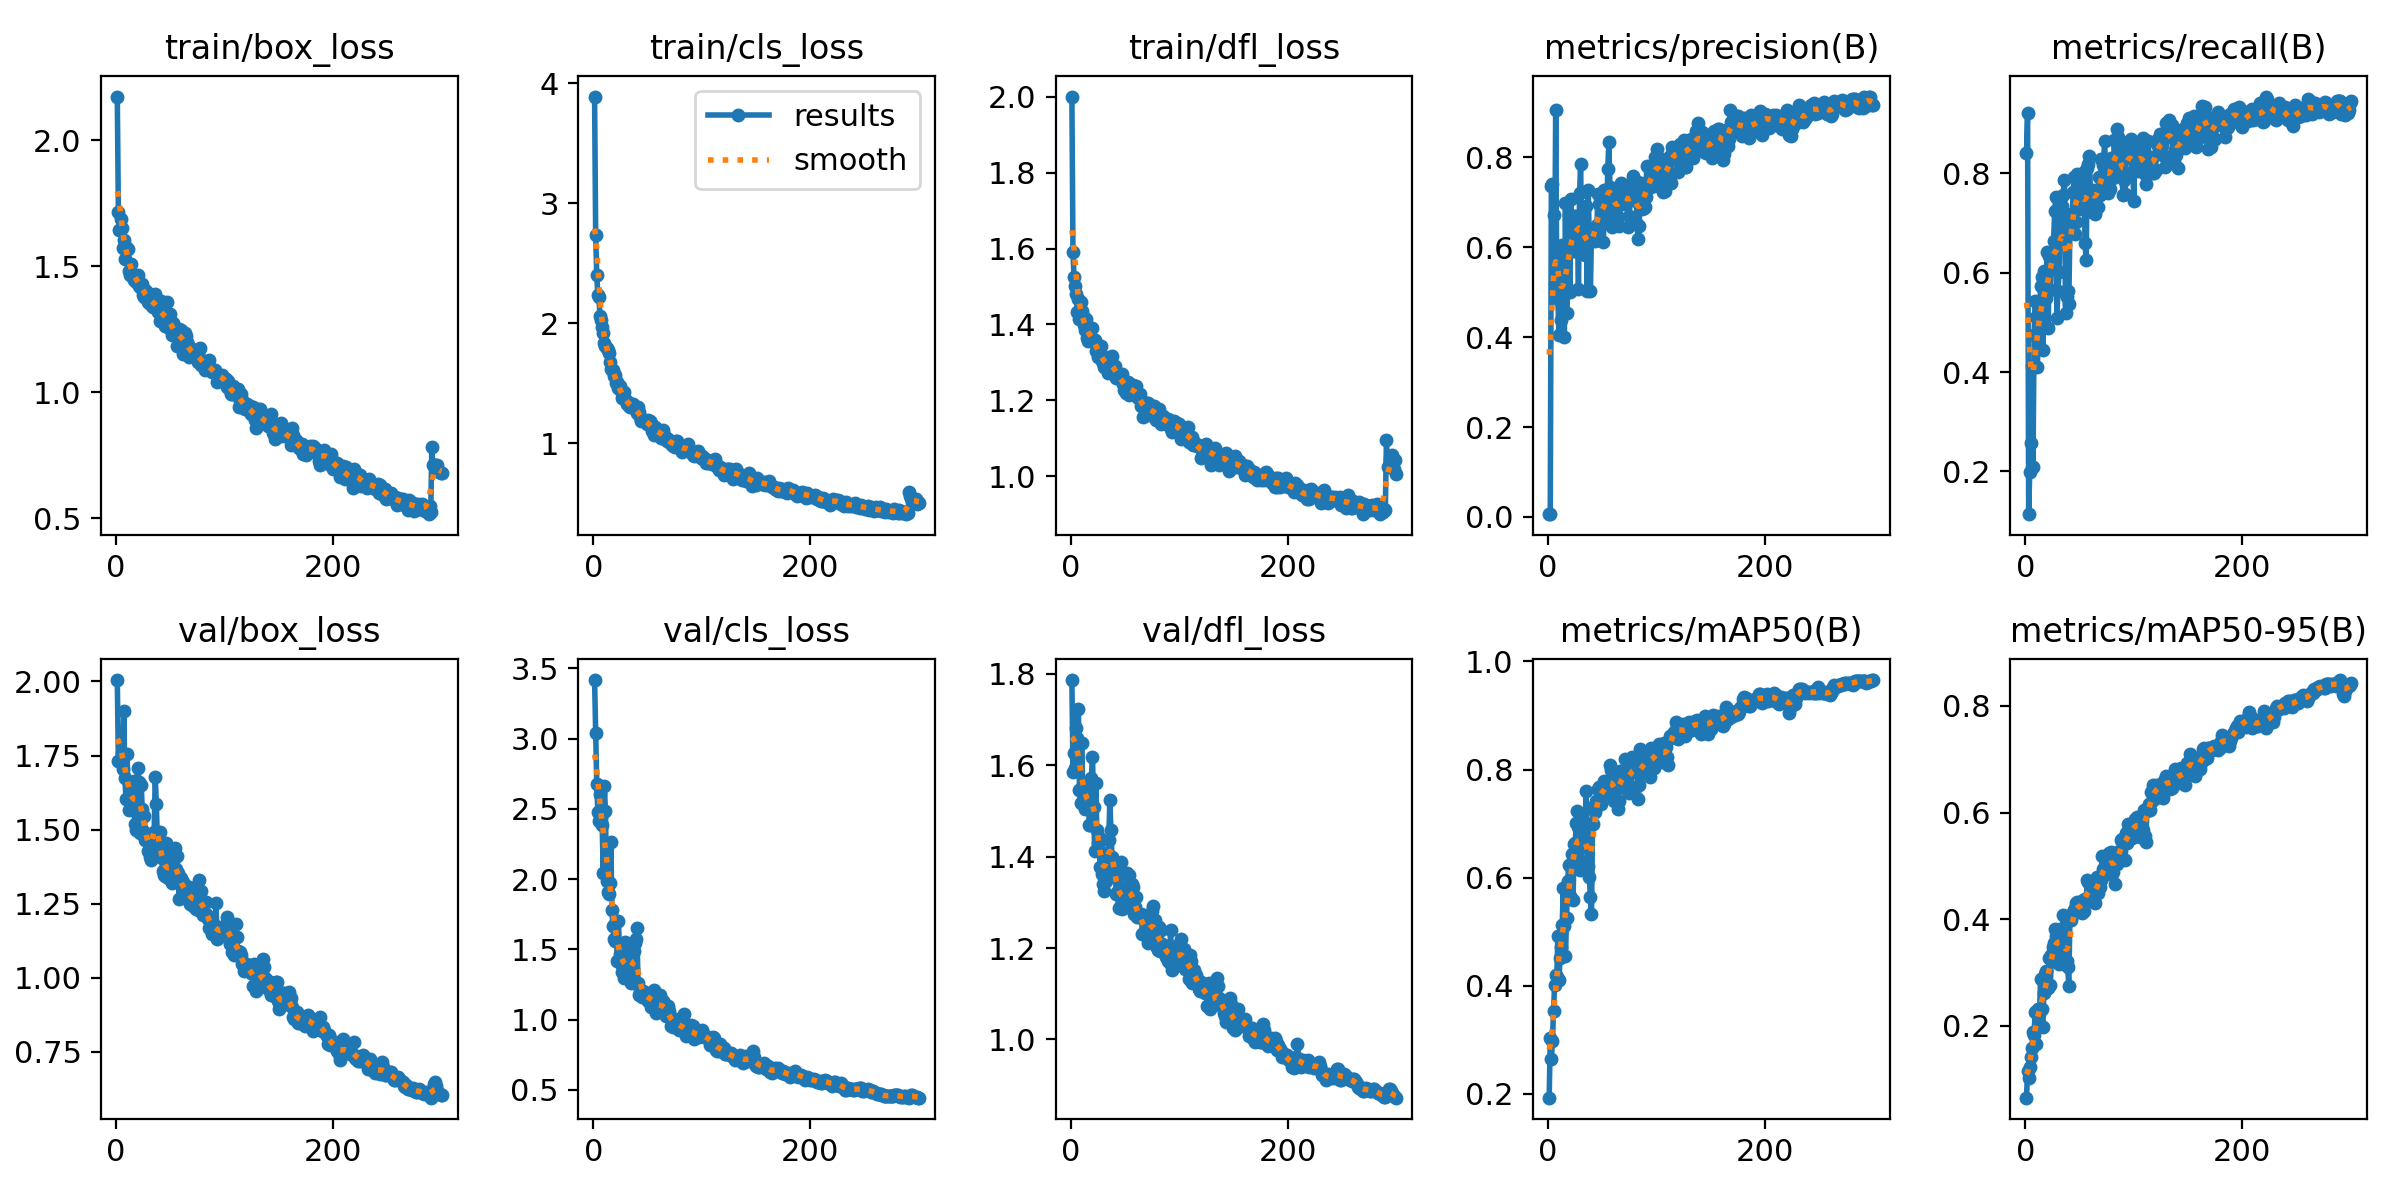

Source data for this figure (header and first rows):
epoch, time, train/box_loss, train/cls_loss, train/dfl_loss, metrics/precision(B), metrics/recall(B), metrics/mAP50(B), metrics/mAP50-95(B), val/box_loss, val/cls_loss, val/dfl_loss, lr/pg0, lr/pg1, lr/pg2
1, 6.72, 2.173, 3.891, 2, 0.00605, 0.8411, 0.193, 0.06485, 2.005, 3.416, 1.786, 0.0001875, 0.0001875, 0.0001875
2, 10.66, 1.715, 2.738, 1.591, 0.00683, 0.9222, 0.3039, 0.1145, 1.732, 3.038, 1.586, 0.0003862, 0.0003862, 0.0003862
3, 14.51, 1.645, 2.4, 1.524, 0.7368, 0.114, 0.2643, 0.1023, 1.733, 2.678, 1.626, 0.0005836, 0.0005836, 0.0005836
4, 18.3, 1.688, 2.237, 1.502, 0.7396, 0.1994, 0.2975, 0.1221, 1.73, 2.477, 1.594, 0.0007797, 0.0007797, 0.0007797
5, 22.07, 1.651, 2.22, 1.48, 0.6706, 0.2572, 0.354, 0.1414, 1.758, 2.414, 1.681, 0.0009745, 0.0009745, 0.0009745
6, 25.84, 1.571, 2.058, 1.433, 0.5173, 0.4116, 0.402, 0.1578, 1.706, 2.607, 1.66, 0.001168, 0.001168, 0.001168
7, 29.83, 1.605, 2.024, 1.466, 0.9051, 0.2091, 0.4208, 0.1882, 1.9, 2.444, 1.723, 0.001225, 0.001225, 0.001225
8, 33.64, 1.527, 1.966, 1.414, 0.5163, 0.4739, 0.4164, 0.1833, 1.673, 2.384, 1.546, 0.001221, 0.001221, 0.001221
9, 37.44, 1.577, 1.922, 1.459, 0.4853, 0.5441, 0.4914, 0.2254, 1.604, 2.044, 1.518, 0.001217, 0.001217, 0.001217
10, 41.25, 1.569, 1.836, 1.437, 0.4036, 0.5117, 0.4099, 0.1655, 1.754, 2.662, 1.648, 0.001213, 0.001213, 0.001213
11, 45.08, 1.569, 1.808, 1.422, 0.4987, 0.4109, 0.4516, 0.2244, 1.605, 2.486, 1.556, 0.001209, 0.001209, 0.001209
12, 48.86, 1.483, 1.794, 1.398, 0.4391, 0.4755, 0.4719, 0.231, 1.566, 1.987, 1.518, 0.001205, 0.001205, 0.001205
13, 52.71, 1.465, 1.777, 1.386, 0.6054, 0.5042, 0.5118, 0.221, 1.657, 1.907, 1.505, 0.0012, 0.0012, 0.0012
14, 56.52, 1.508, 1.754, 1.415, 0.4902, 0.5737, 0.5812, 0.2885, 1.571, 1.898, 1.548, 0.001196, 0.001196, 0.001196
15, 60.3, 1.466, 1.68, 1.365, 0.4, 0.592, 0.5099, 0.2311, 1.619, 1.972, 1.51, 0.001192, 0.001192, 0.001192
16, 64.11, 1.447, 1.622, 1.356, 0.6986, 0.4444, 0.4549, 0.1982, 1.663, 2.267, 1.548, 0.001188, 0.001188, 0.001188
17, 67.93, 1.458, 1.613, 1.379, 0.4538, 0.6028, 0.5255, 0.2615, 1.519, 1.78, 1.47, 0.001184, 0.001184, 0.001184
18, 71.73, 1.439, 1.613, 1.372, 0.5066, 0.57, 0.5932, 0.2965, 1.499, 1.667, 1.47, 0.00118, 0.00118, 0.00118
19, 75.49, 1.448, 1.557, 1.363, 0.6706, 0.5484, 0.6235, 0.3024, 1.653, 1.573, 1.571, 0.001176, 0.001176, 0.001176
20, 79.28, 1.465, 1.567, 1.39, 0.5009, 0.6416, 0.5664, 0.2713, 1.706, 1.558, 1.619, 0.001172, 0.001172, 0.001172
21, 83.09, 1.421, 1.499, 1.36, 0.7083, 0.488, 0.6247, 0.2698, 1.659, 1.701, 1.509, 0.001167, 0.001167, 0.001167
22, 86.87, 1.423, 1.507, 1.36, 0.6483, 0.634, 0.6435, 0.3277, 1.489, 1.421, 1.412, 0.001163, 0.001163, 0.001163
23, 90.66, 1.414, 1.46, 1.331, 0.5922, 0.5659, 0.558, 0.2771, 1.651, 1.706, 1.561, 0.001159, 0.001159, 0.001159
24, 94.44, 1.429, 1.475, 1.342, 0.6701, 0.633, 0.6628, 0.3335, 1.569, 1.465, 1.457, 0.001155, 0.001155, 0.001155
25, 98.32, 1.386, 1.437, 1.315, 0.5921, 0.6208, 0.6643, 0.3478, 1.494, 1.396, 1.43, 0.001151, 0.001151, 0.001151
26, 102.1, 1.379, 1.381, 1.318, 0.6694, 0.6641, 0.7018, 0.3549, 1.545, 1.341, 1.444, 0.001147, 0.001147, 0.001147
27, 105.8, 1.404, 1.374, 1.323, 0.6488, 0.7238, 0.724, 0.3811, 1.466, 1.329, 1.378, 0.001143, 0.001143, 0.001143
28, 109.8, 1.398, 1.424, 1.343, 0.5077, 0.7516, 0.6929, 0.3682, 1.483, 1.297, 1.41, 0.001139, 0.001139, 0.001139
29, 113.6, 1.359, 1.373, 1.304, 0.7196, 0.508, 0.6148, 0.3363, 1.426, 1.552, 1.361, 0.001135, 0.001135, 0.001135
30, 117.4, 1.354, 1.352, 1.299, 0.7846, 0.5624, 0.6604, 0.3668, 1.427, 1.483, 1.341, 0.00113, 0.00113, 0.00113
31, 121.2, 1.374, 1.325, 1.288, 0.5883, 0.6014, 0.6294, 0.316, 1.406, 1.423, 1.324, 0.001126, 0.001126, 0.001126
32, 124.9, 1.373, 1.347, 1.306, 0.6447, 0.7184, 0.7059, 0.3818, 1.398, 1.323, 1.347, 0.001122, 0.001122, 0.001122
33, 128.6, 1.342, 1.31, 1.292, 0.5893, 0.7095, 0.666, 0.3629, 1.42, 1.292, 1.382, 0.001118, 0.001118, 0.001118
34, 132.4, 1.337, 1.306, 1.271, 0.5827, 0.7348, 0.6701, 0.3706, 1.477, 1.288, 1.397, 0.001114, 0.001114, 0.001114
35, 136.2, 1.367, 1.31, 1.315, 0.6907, 0.7566, 0.7608, 0.4069, 1.491, 1.259, 1.436, 0.00111, 0.00111, 0.00111
36, 140, 1.389, 1.329, 1.306, 0.5018, 0.7858, 0.6601, 0.3331, 1.678, 1.361, 1.524, 0.001106, 0.001106, 0.001106
37, 143.8, 1.335, 1.292, 1.288, 0.7274, 0.5196, 0.6214, 0.3137, 1.585, 1.489, 1.458, 0.001102, 0.001102, 0.001102
38, 147.6, 1.348, 1.293, 1.318, 0.6191, 0.5515, 0.6012, 0.3205, 1.462, 1.546, 1.4, 0.001097, 0.001097, 0.001097
39, 151.3, 1.317, 1.283, 1.283, 0.5016, 0.5625, 0.5636, 0.3105, 1.409, 1.574, 1.362, 0.001093, 0.001093, 0.001093
40, 155.1, 1.283, 1.255, 1.281, 0.632, 0.5372, 0.5323, 0.2747, 1.492, 1.654, 1.378, 0.001089, 0.001089, 0.001089
41, 158.9, 1.362, 1.304, 1.292, 0.6384, 0.6807, 0.6996, 0.3976, 1.415, 1.263, 1.363, 0.001085, 0.001085, 0.001085
42, 162.9, 1.311, 1.261, 1.259, 0.6164, 0.7175, 0.7325, 0.3981, 1.404, 1.174, 1.319, 0.001081, 0.001081, 0.001081
43, 166.8, 1.315, 1.222, 1.261, 0.6148, 0.6999, 0.7215, 0.4068, 1.359, 1.207, 1.323, 0.001077, 0.001077, 0.001077
44, 170.7, 1.294, 1.186, 1.262, 0.6216, 0.762, 0.7426, 0.4133, 1.347, 1.18, 1.288, 0.001073, 0.001073, 0.001073
45, 174.7, 1.263, 1.202, 1.256, 0.6503, 0.7936, 0.7404, 0.4171, 1.344, 1.164, 1.289, 0.001069, 0.001069, 0.001069
46, 178.9, 1.304, 1.197, 1.263, 0.7181, 0.6785, 0.7633, 0.4209, 1.453, 1.205, 1.388, 0.001064, 0.001064, 0.001064
47, 182.8, 1.358, 1.188, 1.27, 0.6967, 0.7023, 0.767, 0.4309, 1.347, 1.183, 1.286, 0.00106, 0.00106, 0.00106
48, 186.8, 1.29, 1.177, 1.243, 0.696, 0.798, 0.7571, 0.4316, 1.336, 1.178, 1.312, 0.001056, 0.001056, 0.001056
49, 190.7, 1.255, 1.163, 1.227, 0.7028, 0.7834, 0.7371, 0.4217, 1.356, 1.15, 1.298, 0.001052, 0.001052, 0.001052
50, 194.5, 1.312, 1.194, 1.248, 0.6672, 0.781, 0.7513, 0.4268, 1.4, 1.13, 1.309, 0.001048, 0.001048, 0.001048
51, 198.3, 1.229, 1.158, 1.219, 0.6118, 0.7277, 0.7616, 0.4148, 1.321, 1.192, 1.291, 0.001044, 0.001044, 0.001044
52, 202.2, 1.273, 1.184, 1.24, 0.7283, 0.7294, 0.7779, 0.4115, 1.433, 1.182, 1.364, 0.00104, 0.00104, 0.00104
53, 206, 1.236, 1.172, 1.248, 0.6699, 0.7909, 0.7596, 0.4365, 1.352, 1.087, 1.314, 0.001035, 0.001035, 0.001035
54, 209.8, 1.234, 1.1, 1.214, 0.6574, 0.8023, 0.7657, 0.4145, 1.436, 1.109, 1.359, 0.001031, 0.001031, 0.001031
55, 213.6, 1.247, 1.108, 1.225, 0.7745, 0.6607, 0.768, 0.4384, 1.368, 1.19, 1.303, 0.001027, 0.001027, 0.001027
56, 217.3, 1.183, 1.072, 1.225, 0.8331, 0.625, 0.764, 0.435, 1.412, 1.209, 1.341, 0.001023, 0.001023, 0.001023
57, 221.3, 1.25, 1.134, 1.241, 0.7341, 0.8101, 0.8077, 0.4727, 1.354, 1.088, 1.333, 0.001019, 0.001019, 0.001019
58, 225.2, 1.252, 1.116, 1.224, 0.7265, 0.8184, 0.7997, 0.4704, 1.266, 1.05, 1.274, 0.001015, 0.001015, 0.001015
59, 229.1, 1.22, 1.087, 1.214, 0.6443, 0.8343, 0.7791, 0.4677, 1.325, 1.06, 1.289, 0.001011, 0.001011, 0.001011
60, 233, 1.246, 1.11, 1.238, 0.7178, 0.7583, 0.775, 0.4474, 1.335, 1.071, 1.311, 0.001007, 0.001007, 0.001007
... 240 more rows
